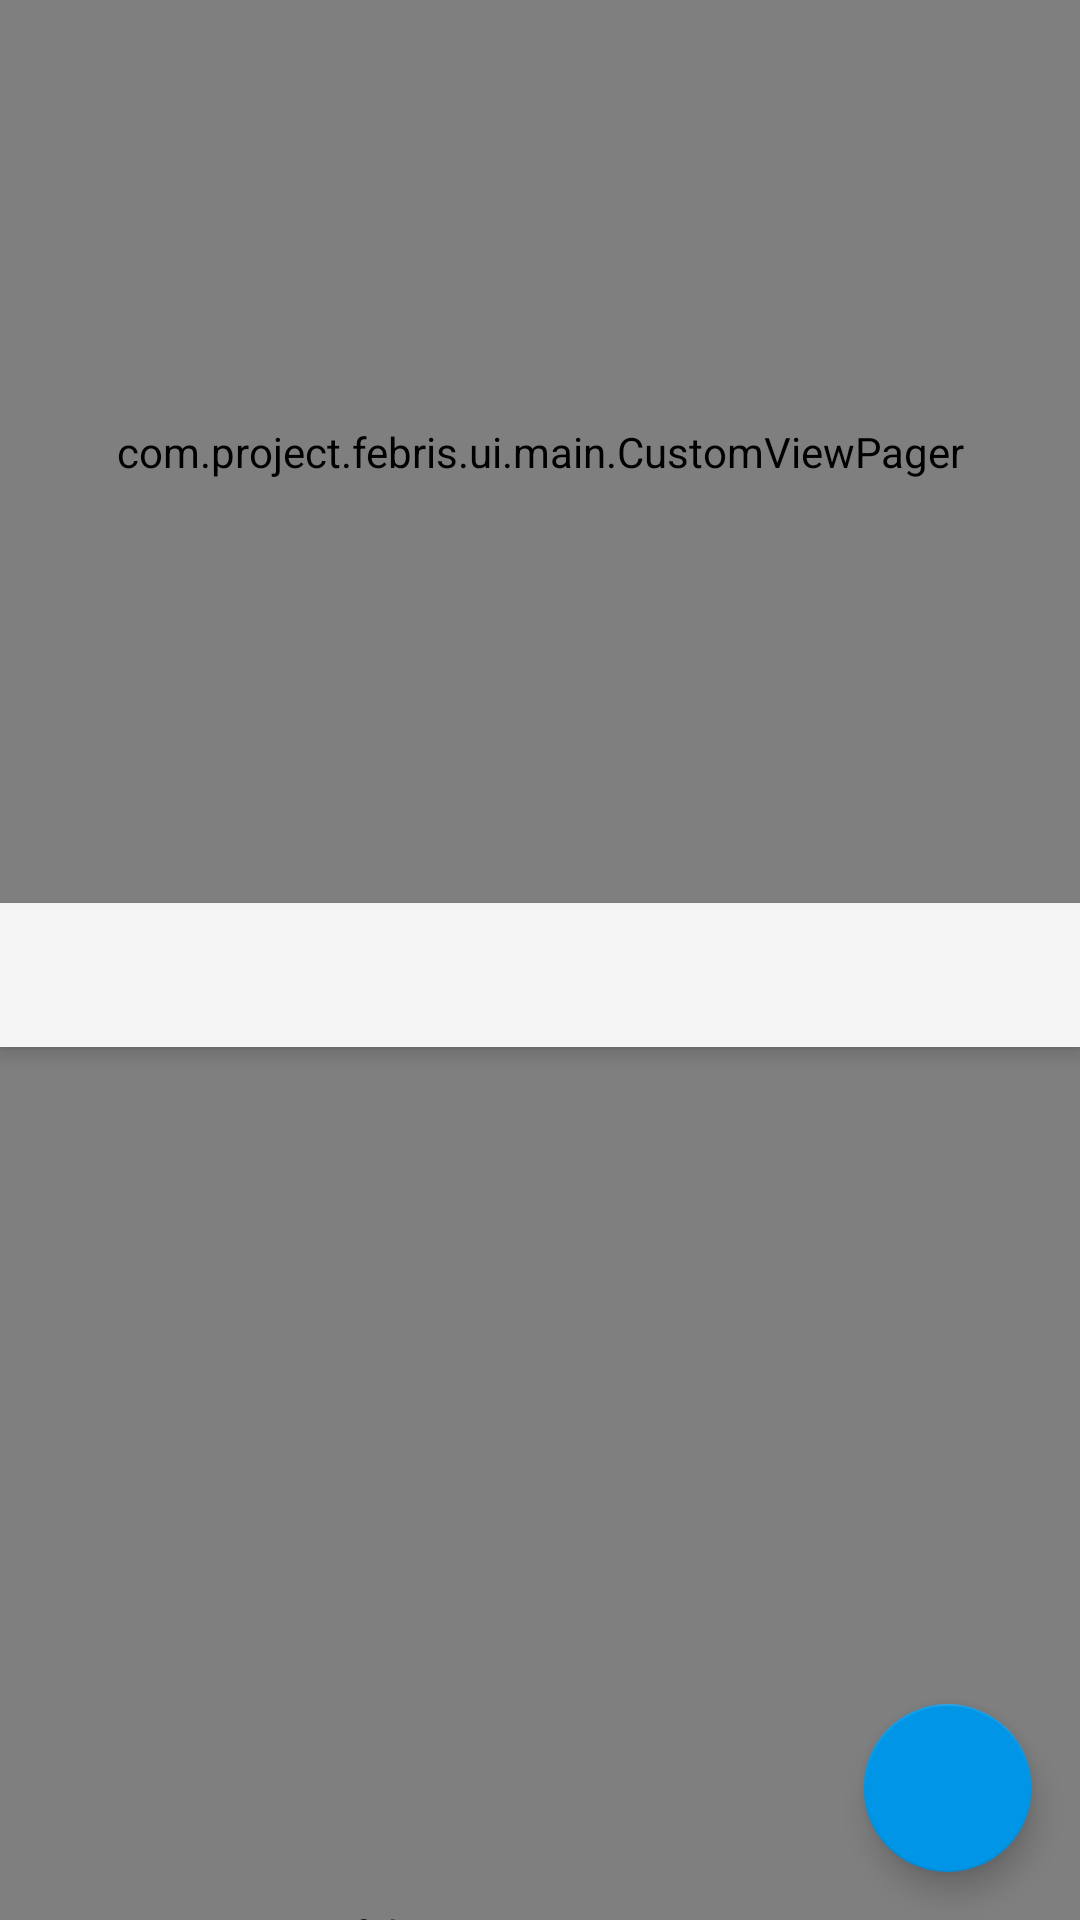

Write the Android layout XML for this screen, with the resource values it uses.
<!-- AndroidManifest.xml: application theme Theme.AppCompat.Light.NoActionBar -->
<!-- res/layout/activity_main.xml -->
<?xml version="1.0" encoding="utf-8"?>
<androidx.coordinatorlayout.widget.CoordinatorLayout
    xmlns:android="http://schemas.android.com/apk/res/android"
    xmlns:app="http://schemas.android.com/apk/res-auto"
    xmlns:tools="http://schemas.android.com/tools"
    android:layout_width="match_parent"
    android:layout_height="match_parent"
    tools:context=".ui.main.MainActivity"
    android:background="@color/background_white">

    <com.google.android.material.floatingactionbutton.FloatingActionButton
        android:id="@+id/fab"
        android:layout_width="wrap_content"
        android:layout_height="wrap_content"
        android:layout_gravity="bottom|right"
        android:layout_margin="16dp"
        app:fabCustomSize="56dp"
        android:clickable="true"
        app:backgroundTint="#0095E6"
        app:srcCompat="@drawable/ic_add_white_36dp"
        android:scaleType="center"
        app:maxImageSize="36dp"
        android:tint="@android:color/white"
        android:onClick="onClick"
        />

    <com.google.android.material.appbar.AppBarLayout
        android:layout_width="match_parent"
        android:layout_height="wrap_content"
        android:elevation="0dp">

        <com.project.febris.ui.main.CustomViewPager
            android:id="@+id/view_pager_top"
            android:layout_width="match_parent"
            android:layout_height="301dp"
            app:layout_scrollFlags="scroll|snap"/>









        <androidx.constraintlayout.widget.ConstraintLayout
            android:layout_width="match_parent"
            android:layout_height="match_parent"
            android:background="@color/background_white">

            <com.google.android.material.tabs.TabLayout
                android:id="@+id/tabs"
                android:layout_width="match_parent"
                android:layout_height="wrap_content"
                app:layout_constraintTop_toTopOf="@id/fab"
                app:layout_constraintBottom_toBottomOf="@id/fab"


                android:background="?attr/colorPrimary"
                app:tabIndicatorColor="@color/secondaryColor"
                android:elevation="0dp"/>




        </androidx.constraintlayout.widget.ConstraintLayout>


    </com.google.android.material.appbar.AppBarLayout>

    <com.project.febris.ui.main.CustomViewPager
        android:id="@+id/view_pager"
        android:layout_width="match_parent"
        android:layout_height="match_parent"
        app:layout_behavior="@string/appbar_scrolling_view_behavior"/>



</androidx.coordinatorlayout.widget.CoordinatorLayout>
<!-- resources referenced by this layout -->
<resources>
  <color name="secondaryColor">#957288</color>
</resources>
